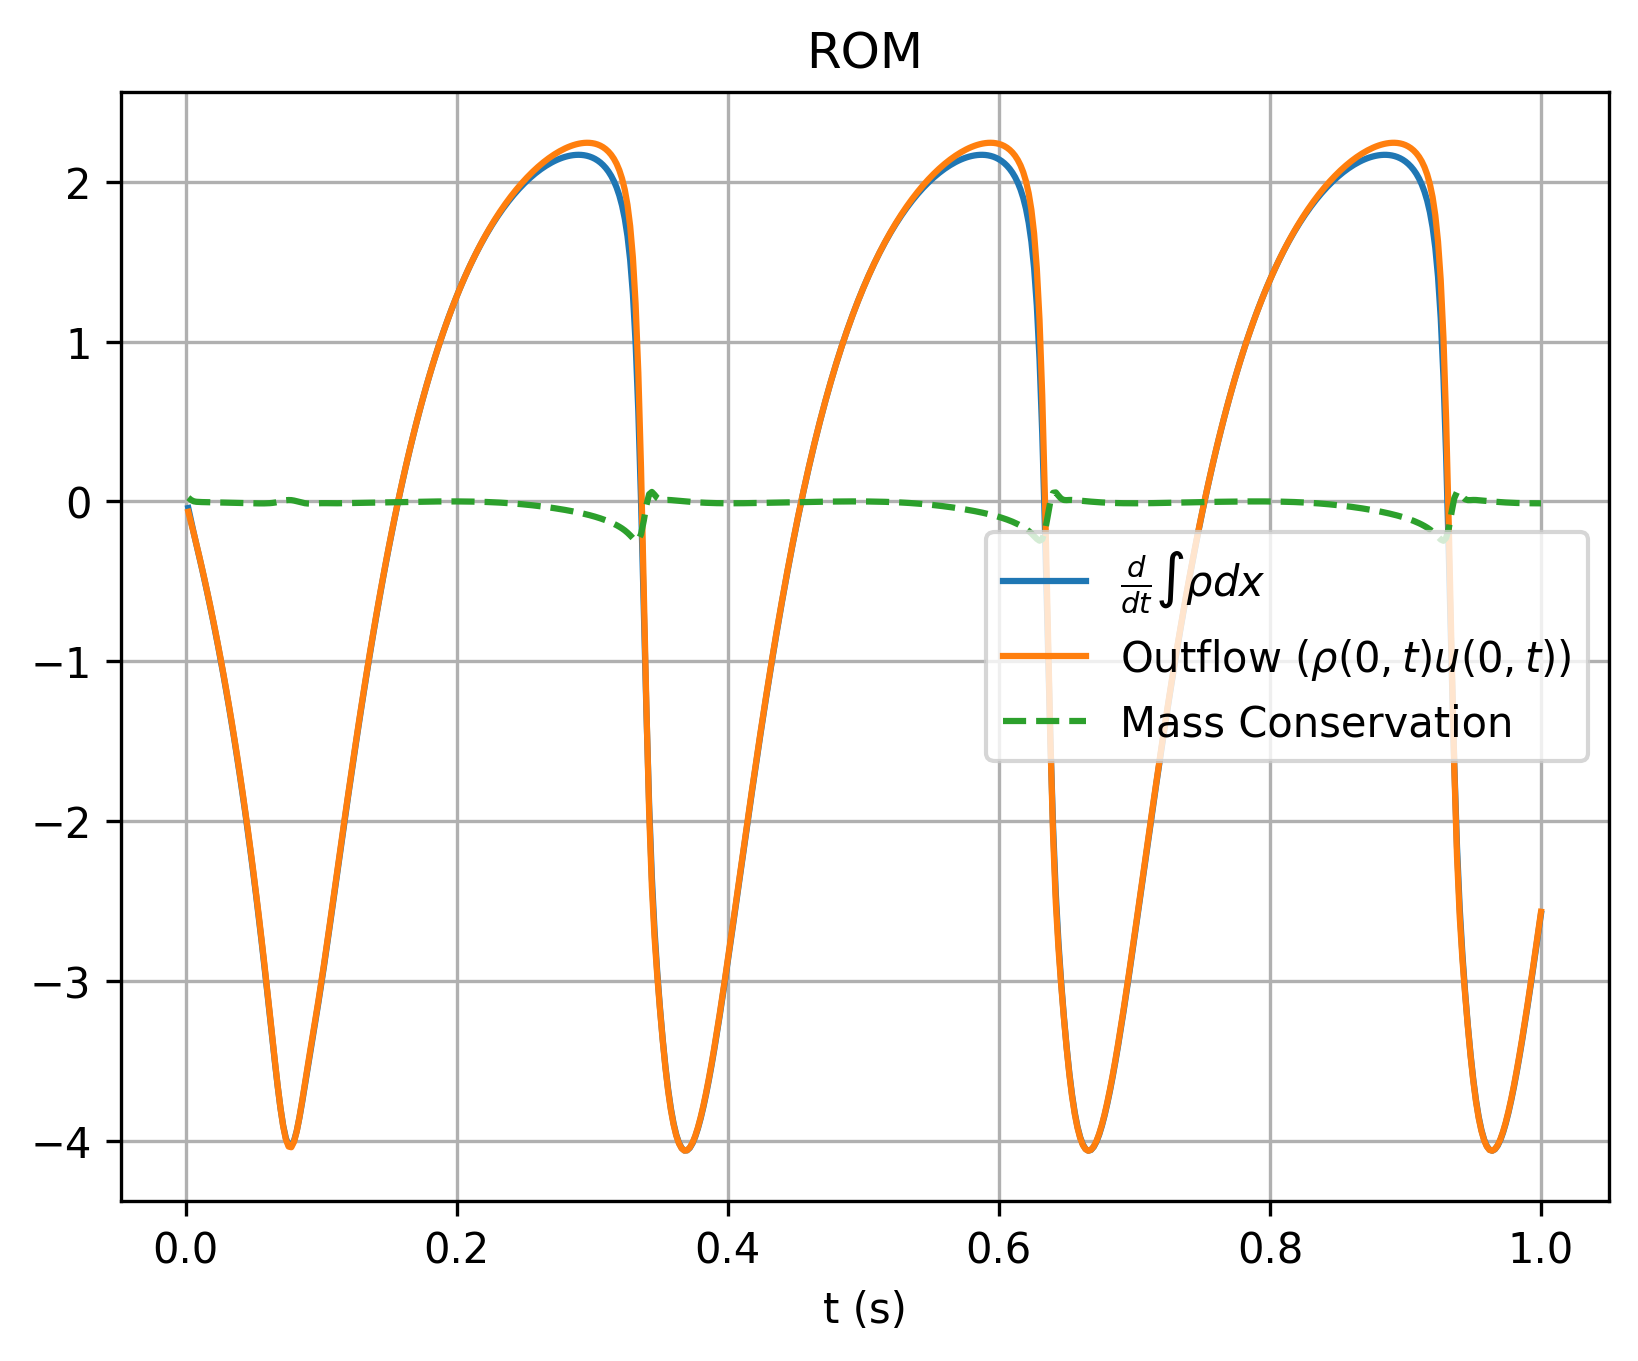

The table this chart was drawn from, first rows:
, which, timesteps, mass, mass_change, outflow
0, rom, 0.002, 1.159, -0.04086, -0.06447
1, rom, 0.004, 1.159, -0.1206, -0.1304
2, rom, 0.006, 1.158, -0.1969, -0.1981
3, rom, 0.008, 1.158, -0.2695, -0.2676
4, rom, 0.01, 1.157, -0.3422, -0.3391
5, rom, 0.012, 1.156, -0.4162, -0.4125
6, rom, 0.014, 1.156, -0.4921, -0.4881
7, rom, 0.016, 1.155, -0.5702, -0.5658
8, rom, 0.018, 1.153, -0.6505, -0.6459
9, rom, 0.02, 1.152, -0.7332, -0.7282
10, rom, 0.022, 1.15, -0.8183, -0.813
11, rom, 0.024, 1.149, -0.9059, -0.9003
12, rom, 0.026, 1.147, -0.9962, -0.9902
13, rom, 0.028, 1.145, -1.089, -1.083
14, rom, 0.03, 1.142, -1.185, -1.178
15, rom, 0.032, 1.14, -1.284, -1.277
16, rom, 0.034, 1.137, -1.386, -1.378
17, rom, 0.036, 1.134, -1.491, -1.483
18, rom, 0.038, 1.131, -1.599, -1.591
19, rom, 0.04, 1.128, -1.711, -1.702
20, rom, 0.042, 1.124, -1.827, -1.817
21, rom, 0.044, 1.121, -1.946, -1.936
22, rom, 0.046, 1.117, -2.069, -2.059
23, rom, 0.048, 1.112, -2.196, -2.185
24, rom, 0.05, 1.108, -2.327, -2.316
25, rom, 0.052, 1.103, -2.463, -2.451
26, rom, 0.054, 1.098, -2.603, -2.591
27, rom, 0.056, 1.093, -2.748, -2.736
28, rom, 0.058, 1.087, -2.897, -2.885
29, rom, 0.06, 1.081, -3.05, -3.038
30, rom, 0.062, 1.075, -3.206, -3.195
31, rom, 0.064, 1.068, -3.362, -3.353
32, rom, 0.066, 1.061, -3.517, -3.51
33, rom, 0.068, 1.054, -3.663, -3.66
34, rom, 0.07, 1.047, -3.796, -3.796
35, rom, 0.072, 1.039, -3.905, -3.909
36, rom, 0.074, 1.031, -3.984, -3.992
37, rom, 0.076, 1.023, -4.027, -4.036
38, rom, 0.078, 1.015, -4.032, -4.04
39, rom, 0.08, 1.007, -4, -4.006
40, rom, 0.082, 0.999, -3.939, -3.94
41, rom, 0.084, 0.9912, -3.855, -3.852
42, rom, 0.086, 0.9836, -3.758, -3.75
43, rom, 0.088, 0.9762, -3.654, -3.644
44, rom, 0.09, 0.969, -3.55, -3.537
45, rom, 0.092, 0.962, -3.446, -3.433
46, rom, 0.094, 0.9552, -3.343, -3.33
47, rom, 0.096, 0.9486, -3.239, -3.228
48, rom, 0.098, 0.9422, -3.134, -3.123
49, rom, 0.1, 0.936, -3.025, -3.015
50, rom, 0.102, 0.9301, -2.913, -2.902
51, rom, 0.104, 0.9244, -2.796, -2.786
52, rom, 0.106, 0.9189, -2.678, -2.667
53, rom, 0.108, 0.9137, -2.557, -2.546
54, rom, 0.11, 0.9087, -2.436, -2.425
55, rom, 0.112, 0.9039, -2.315, -2.304
56, rom, 0.114, 0.8994, -2.195, -2.184
57, rom, 0.116, 0.8952, -2.075, -2.064
58, rom, 0.118, 0.8911, -1.957, -1.946
59, rom, 0.12, 0.8873, -1.839, -1.829
... 440 more rows
